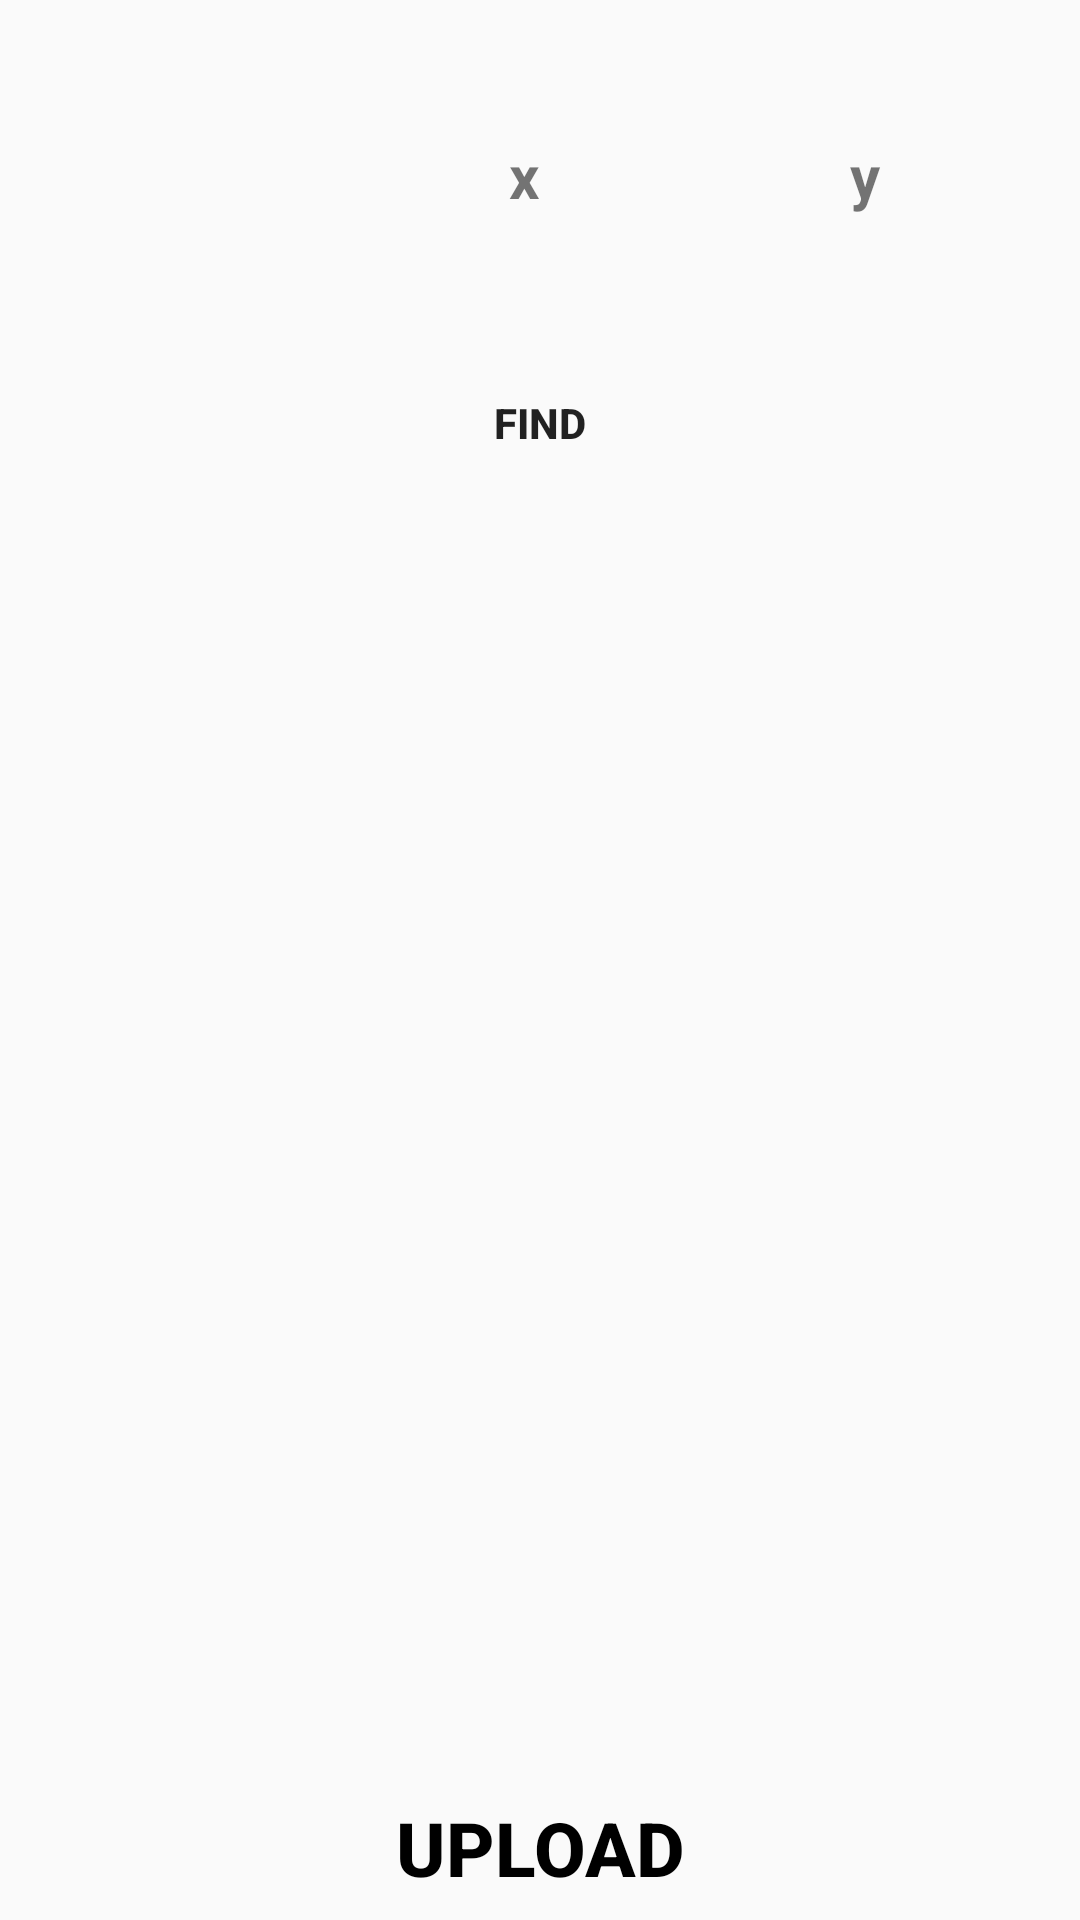

Layout XML and referenced resources for this Android screen:
<!-- AndroidManifest.xml: application theme Theme.InnerGation -->
<!-- res/layout/activity_get_data.xml -->
<?xml version="1.0" encoding="utf-8"?>
<RelativeLayout xmlns:android="http://schemas.android.com/apk/res/android"
    xmlns:app="http://schemas.android.com/apk/res-auto"
    xmlns:tools="http://schemas.android.com/tools"
    android:layout_width="match_parent"
    android:layout_height="match_parent"
    android:orientation="vertical"
    tools:context=".activity.GetDataActivity">

    <LinearLayout
        android:id="@+id/layout_info"
        android:layout_marginTop="30dp"
        android:layout_width="match_parent"
        android:layout_height="wrap_content"
        android:padding="15dp"
        android:orientation="horizontal">
        <TextView
            android:id="@+id/text_name"
            android:layout_width="wrap_content"
            android:layout_height="wrap_content"
            android:textSize="20dp"
            android:gravity="center"
            android:textStyle="bold"
            android:layout_weight="1"
            tools:text="name"/>
        <TextView
            android:id="@+id/text_x"
            android:layout_width="wrap_content"
            android:layout_height="wrap_content"
            android:textSize="20dp"
            android:textStyle="bold"
            android:gravity="center"
            android:layout_weight="1"
            android:text="x"/>
        <TextView
            android:id="@+id/text_y"
            android:layout_width="wrap_content"
            android:layout_height="wrap_content"
            android:textSize="20dp"
            android:textStyle="bold"
            android:gravity="center"
            android:layout_weight="1"
            android:text="y"/>
    </LinearLayout>


    <Button
        android:id="@+id/btn_refresh"
        android:layout_width="wrap_content"
        android:layout_height="wrap_content"
        android:layout_below="@id/layout_info"
        android:layout_centerHorizontal="true"
        android:layout_marginTop="30dp"
        android:textStyle="bold"
        android:background="@drawable/round_button2"
        android:text="Find" />

    <androidx.recyclerview.widget.RecyclerView
        android:id="@+id/recycler_data"
        android:layout_width="match_parent"
        android:layout_height="match_parent"
        android:layout_above="@id/btn_upload"
        android:layout_below="@id/btn_refresh"
        android:layout_marginTop="30dp" />

    <Button
        android:id="@+id/btn_upload"
        android:layout_alignParentBottom="true"
        android:layout_width="match_parent"
        android:layout_height="wrap_content"
        android:background="@drawable/round_button1"
        android:enabled="false"
        android:textSize="25dp"
        android:textColor="#000000"
        android:textStyle="bold"
        android:text="Upload"/>

</RelativeLayout>
<!-- resources referenced by this layout -->
<resources>
  <style name="Theme.InnerGation" parent="Theme.AppCompat.DayNight.DarkActionBar">
          
          <item name="colorPrimary">@color/purple_500</item>
          <item name="colorPrimaryVariant">@color/purple_700</item>
          <item name="colorOnPrimary">@color/white</item>
          
          <item name="colorSecondary">@color/teal_200</item>
          <item name="colorSecondaryVariant">@color/teal_700</item>
          <item name="colorOnSecondary">@color/black</item>
          
          <item name="android:statusBarColor" tools:targetApi="l">?attr/colorPrimaryVariant</item>
          
      </style>
  <!-- not gathered from this repository: default colours our renderer supplied (Android Studio template values) -->
  <color name="purple_500">#FF6200EE</color>
  <color name="purple_700">#FF3700B3</color>
  <color name="teal_200">#FF03DAC5</color>
  <color name="teal_700">#FF018786</color>
  <color name="black">#FF000000</color>
  <color name="white">#FFFFFFFF</color>
</resources>
